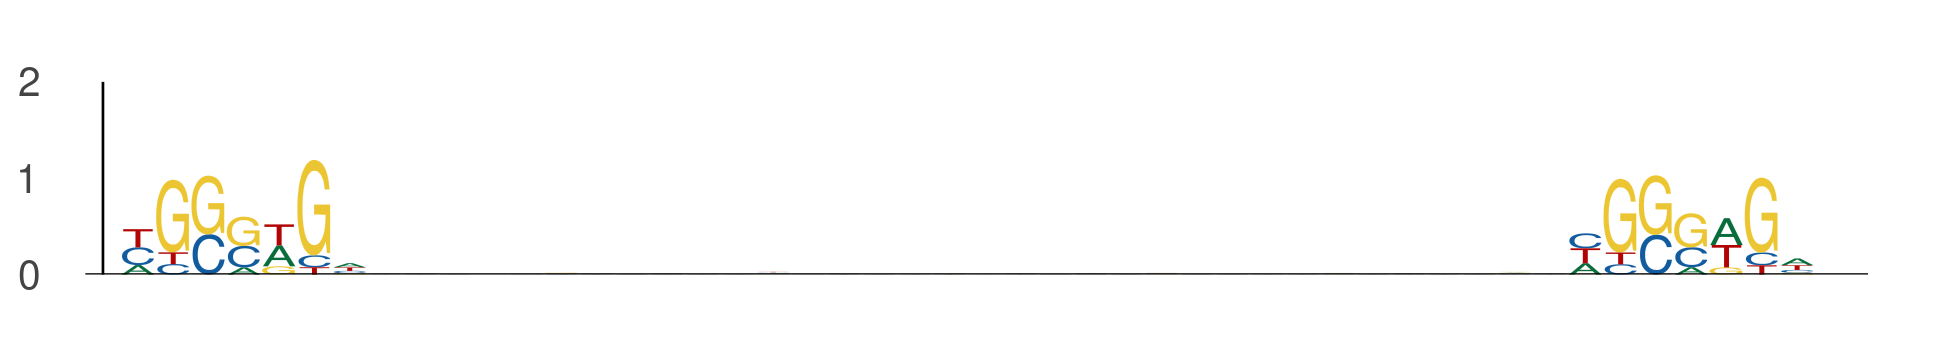

Data behind this chart, as committed beside it:
seq_index, start_position, end_position, is_reversed_complement
1089, 95, 102, 0
1089, 136, 143, 0
3162, 93, 100, 0
3162, 134, 141, 0
1895, 7, 14, 0
1895, 48, 55, 0
435, 40, 47, 0
435, 81, 88, 0
4950, 67, 74, 0
4950, 108, 115, 0
8297, 3, 10, 0
8297, 44, 51, 0
9901, 17, 24, 0
9901, 58, 65, 0
3916, 36, 43, 0
3916, 77, 84, 0
4017, 33, 40, 0
4017, 74, 81, 0
5801, 83, 90, 0
5801, 124, 131, 0
11810, 24, 31, 0
11810, 65, 72, 0
8279, 43, 50, 0
8279, 84, 91, 0
10887, 86, 93, 0
10887, 127, 134, 0
1327, 57, 64, 0
1327, 98, 105, 0
6894, 22, 29, 0
6894, 63, 70, 0
6590, 7, 14, 0
6590, 48, 55, 0
9411, 30, 37, 0
9411, 71, 78, 0
10425, 13, 20, 0
10425, 54, 61, 0
13041, 112, 119, 0
13041, 153, 160, 0
7707, 19, 26, 0
7707, 60, 67, 0
8002, 51, 58, 0
8002, 92, 99, 0
6578, 26, 33, 0
6578, 67, 74, 0
6891, 51, 58, 0
6891, 92, 99, 0
6891, 75, 82, 0
6891, 116, 123, 0
6101, 96, 103, 0
6101, 137, 144, 0
7245, 12, 19, 0
7245, 53, 60, 0
106, 12, 19, 0
106, 53, 60, 0
2152, 31, 38, 0
2152, 72, 79, 0
7981, 110, 117, 0
7981, 151, 158, 0
3526, 85, 92, 0
3526, 126, 133, 0
... 574 more rows
